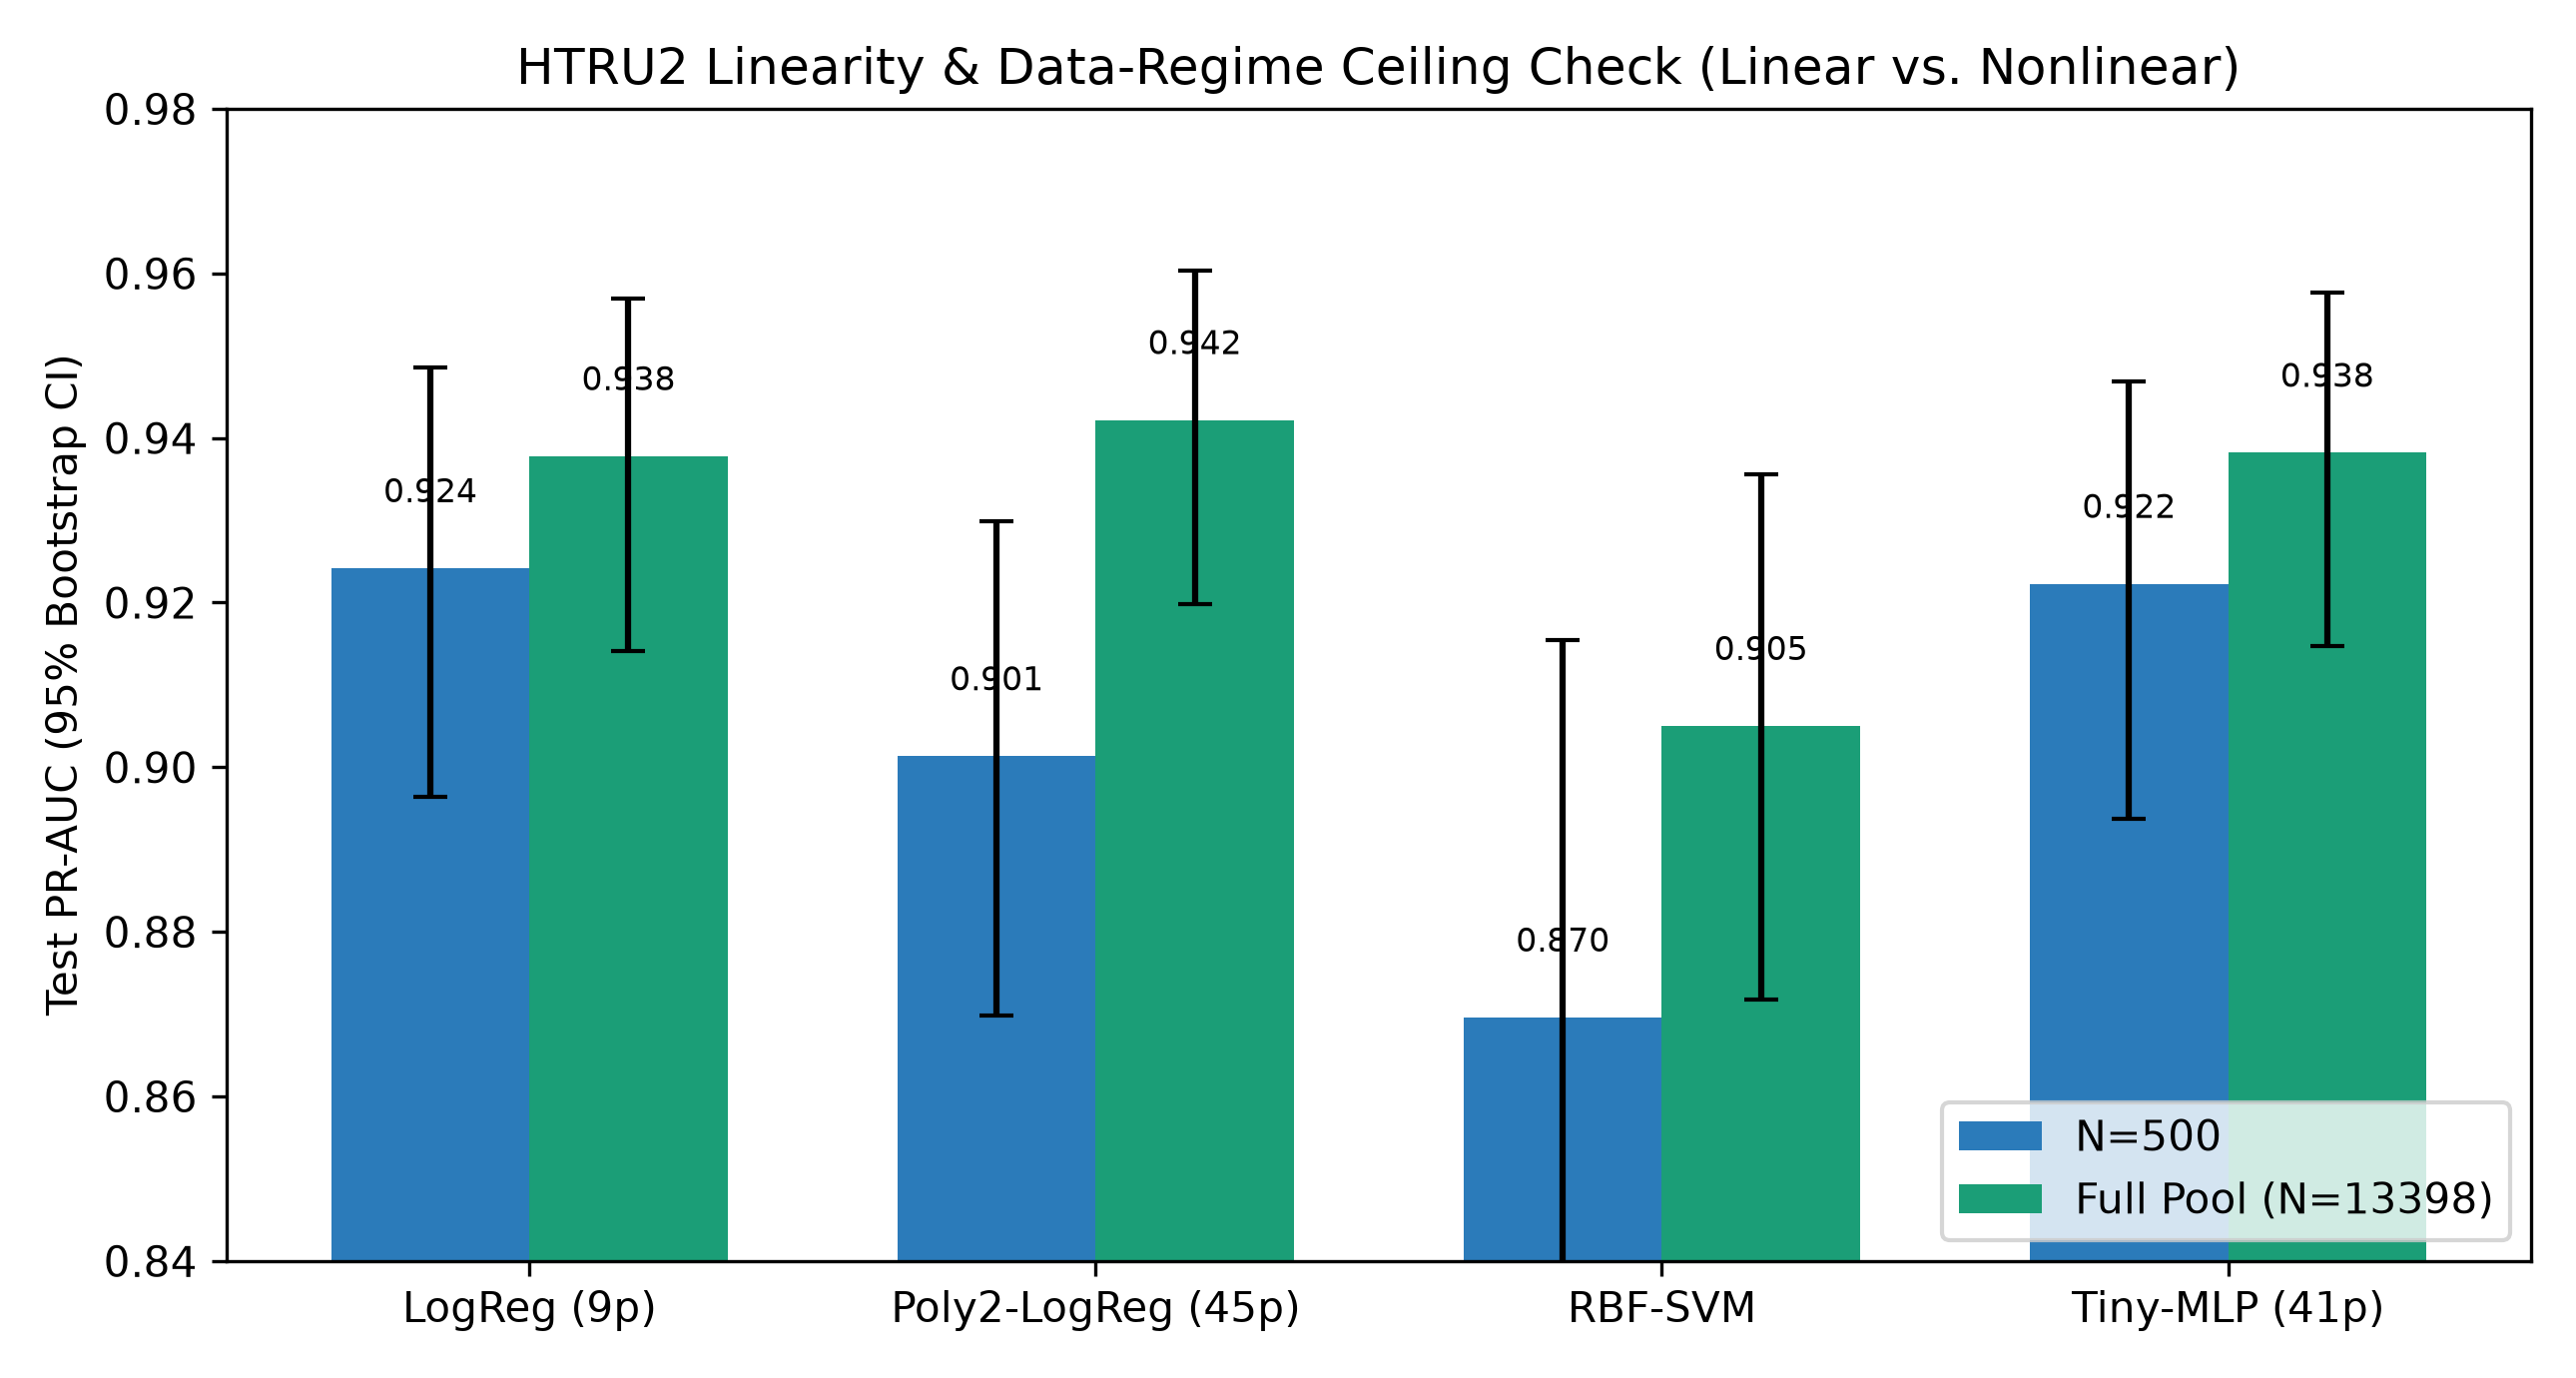

Data behind this chart, as committed beside it:
regime, n_train, model, test_pr_auc, ci_lo, ci_hi
N=500, 500, LogReg (9p), 0.9242, 0.8964, 0.9486
N=500, 500, Poly2-LogReg (45p), 0.9014, 0.8699, 0.9299
N=500, 500, RBF-SVM, 0.8696, 0.8181, 0.9154
N=500, 500, Tiny-MLP (41p), 0.9223, 0.8938, 0.9468
Full Pool (N=13398), 13398, LogReg (9p), 0.9378, 0.9142, 0.9569
Full Pool (N=13398), 13398, Poly2-LogReg (45p), 0.9422, 0.9198, 0.9603
Full Pool (N=13398), 13398, RBF-SVM, 0.905, 0.8718, 0.9356
Full Pool (N=13398), 13398, Tiny-MLP (41p), 0.9382, 0.9147, 0.9577
